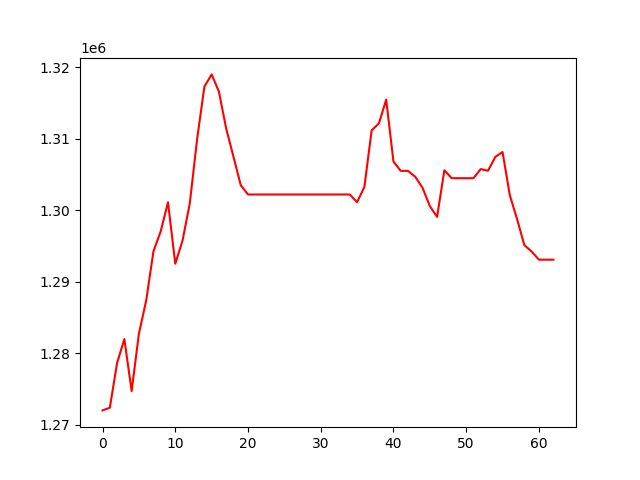

The data file committed next to this chart (first rows):
, 0
0, 1272001
1, 1272373
2, 1278645
3, 1281974
4, 1274701
5, 1282739
6, 1287366
7, 1294251
8, 1297060
9, 1301106
10, 1292513
11, 1295759
12, 1300977
13, 1309923
14, 1317273
15, 1318993
16, 1316594
17, 1311420
18, 1307485
19, 1303500
20, 1302197
21, 1302197
22, 1302197
23, 1302197
24, 1302197
25, 1302197
26, 1302197
27, 1302197
28, 1302197
29, 1302197
30, 1302197
31, 1302197
32, 1302197
33, 1302197
34, 1302197
35, 1301122
36, 1303243
37, 1311158
38, 1312139
39, 1315464
40, 1306809
41, 1305503
42, 1305503
43, 1304674
44, 1303127
45, 1300575
46, 1299062
47, 1305593
48, 1304478
49, 1304478
50, 1304478
51, 1304478
52, 1305750
53, 1305517
54, 1307456
55, 1308139
56, 1302094
57, 1298746
58, 1295105
59, 1294221
... 3 more rows
